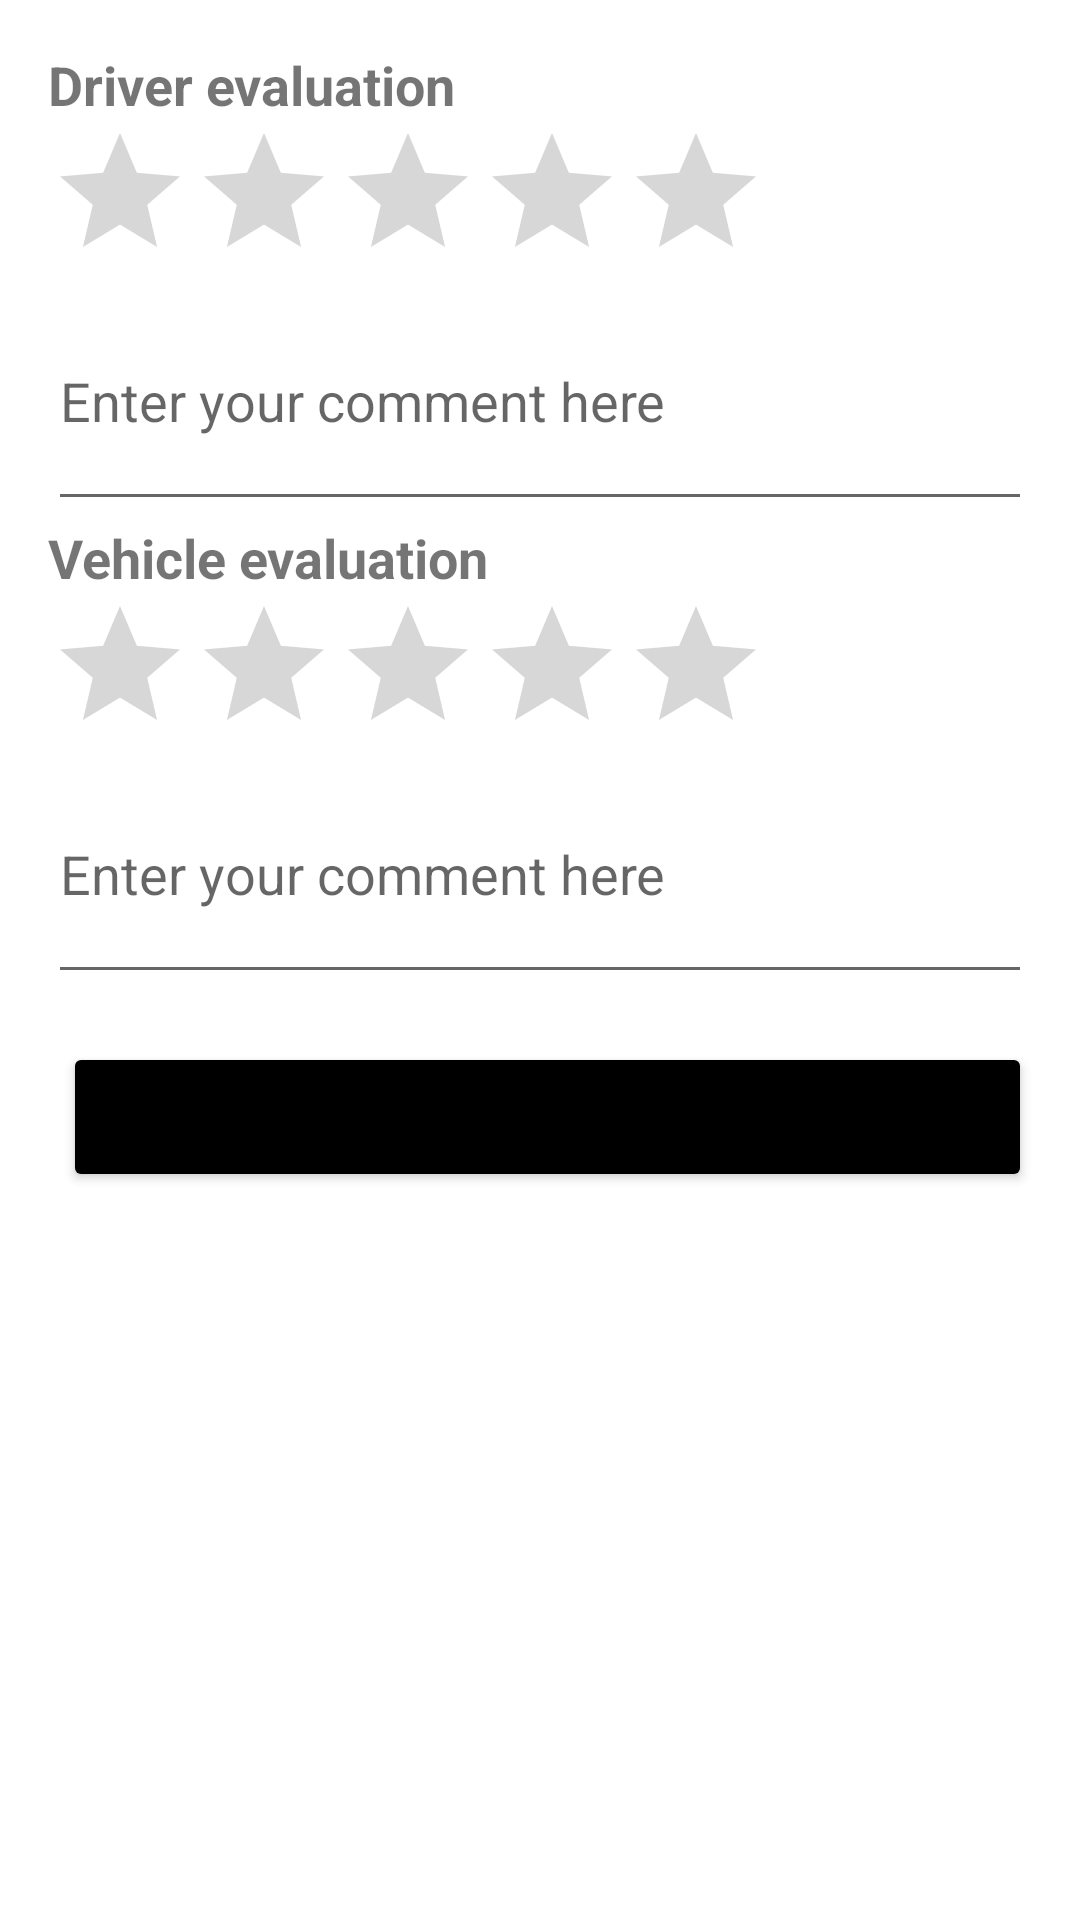

This screen was rendered from an Android layout file. Write that file and the resources it references.
<!-- AndroidManifest.xml: application theme Theme.TaxiDriver -->
<!-- res/layout/submit_review_dialog.xml -->
<?xml version="1.0" encoding="utf-8"?>
<LinearLayout xmlns:android="http://schemas.android.com/apk/res/android"
    android:layout_width="match_parent"
    android:layout_height="wrap_content"
    android:orientation="vertical"
    android:padding="16dp">

    <TextView
        android:layout_width="match_parent"
        android:layout_height="wrap_content"
        android:text="Driver evaluation"
        android:textSize="18sp"
        android:textStyle="bold" />

    <LinearLayout
        android:layout_width="match_parent"
        android:layout_height="wrap_content"
        android:orientation="horizontal">
        <RatingBar
            android:id="@+id/rating_bar_driver"
            android:layout_width="wrap_content"
            android:layout_height="50dp"
            />
    </LinearLayout>
    <EditText
        android:id="@+id/driver_comment"
        android:layout_width="match_parent"
        android:layout_height="wrap_content"
        android:hint="Enter your comment here"
        android:inputType="textMultiLine"
        android:minLines="3" />


    <TextView
        android:layout_width="match_parent"
        android:layout_height="wrap_content"
        android:text="Vehicle evaluation"
        android:textSize="18sp"
        android:textStyle="bold" />

    <LinearLayout
        android:layout_width="match_parent"
        android:layout_height="wrap_content"
        android:orientation="horizontal">
        <RatingBar
            android:id="@+id/rating_bar_vehicle"
            android:layout_width="wrap_content"
            android:layout_height="50dp"
            />
    </LinearLayout>

    <EditText
        android:id="@+id/vehicle_comment"
        android:layout_width="match_parent"
        android:layout_height="wrap_content"
        android:hint="Enter your comment here"
        android:inputType="textMultiLine"
        android:minLines="3" />

    <LinearLayout
        android:layout_width="match_parent"
        android:layout_height="wrap_content"
        android:gravity="end"
        android:orientation="horizontal"
        android:paddingTop="16dp">

        <Button
            android:id="@+id/submit_review_button"
            android:layout_width="match_parent"
            android:layout_height="wrap_content"
            android:layout_gravity="center"
            android:layout_marginLeft="5dp"
            android:height="50dp"
            android:backgroundTint="@android:color/black"
            android:padding="3dp"
            android:text="Accept Ride" />

    </LinearLayout>
</LinearLayout>
<!-- resources referenced by this layout -->
<resources>
  <style name="Theme.TaxiDriver" parent="Theme.MaterialComponents.DayNight.NoActionBar">
          
          <item name="colorPrimary">@color/purple_500</item>
          <item name="colorPrimaryVariant">@color/purple_700</item>
          <item name="colorOnPrimary">@color/white</item>
          
          <item name="colorSecondary">@color/teal_200</item>
          <item name="colorSecondaryVariant">@color/teal_700</item>
          <item name="colorOnSecondary">@color/black</item>
          
          <item name="android:statusBarColor">@color/black</item>
          
      </style>
  <color name="purple_500">#FF6200EE</color>
  <color name="purple_700">#FF3700B3</color>
  <color name="white">#FFFFFFFF</color>
  <color name="teal_200">#FF03DAC5</color>
  <color name="teal_700">#FF018786</color>
  <color name="black">#FF000000</color>
</resources>
